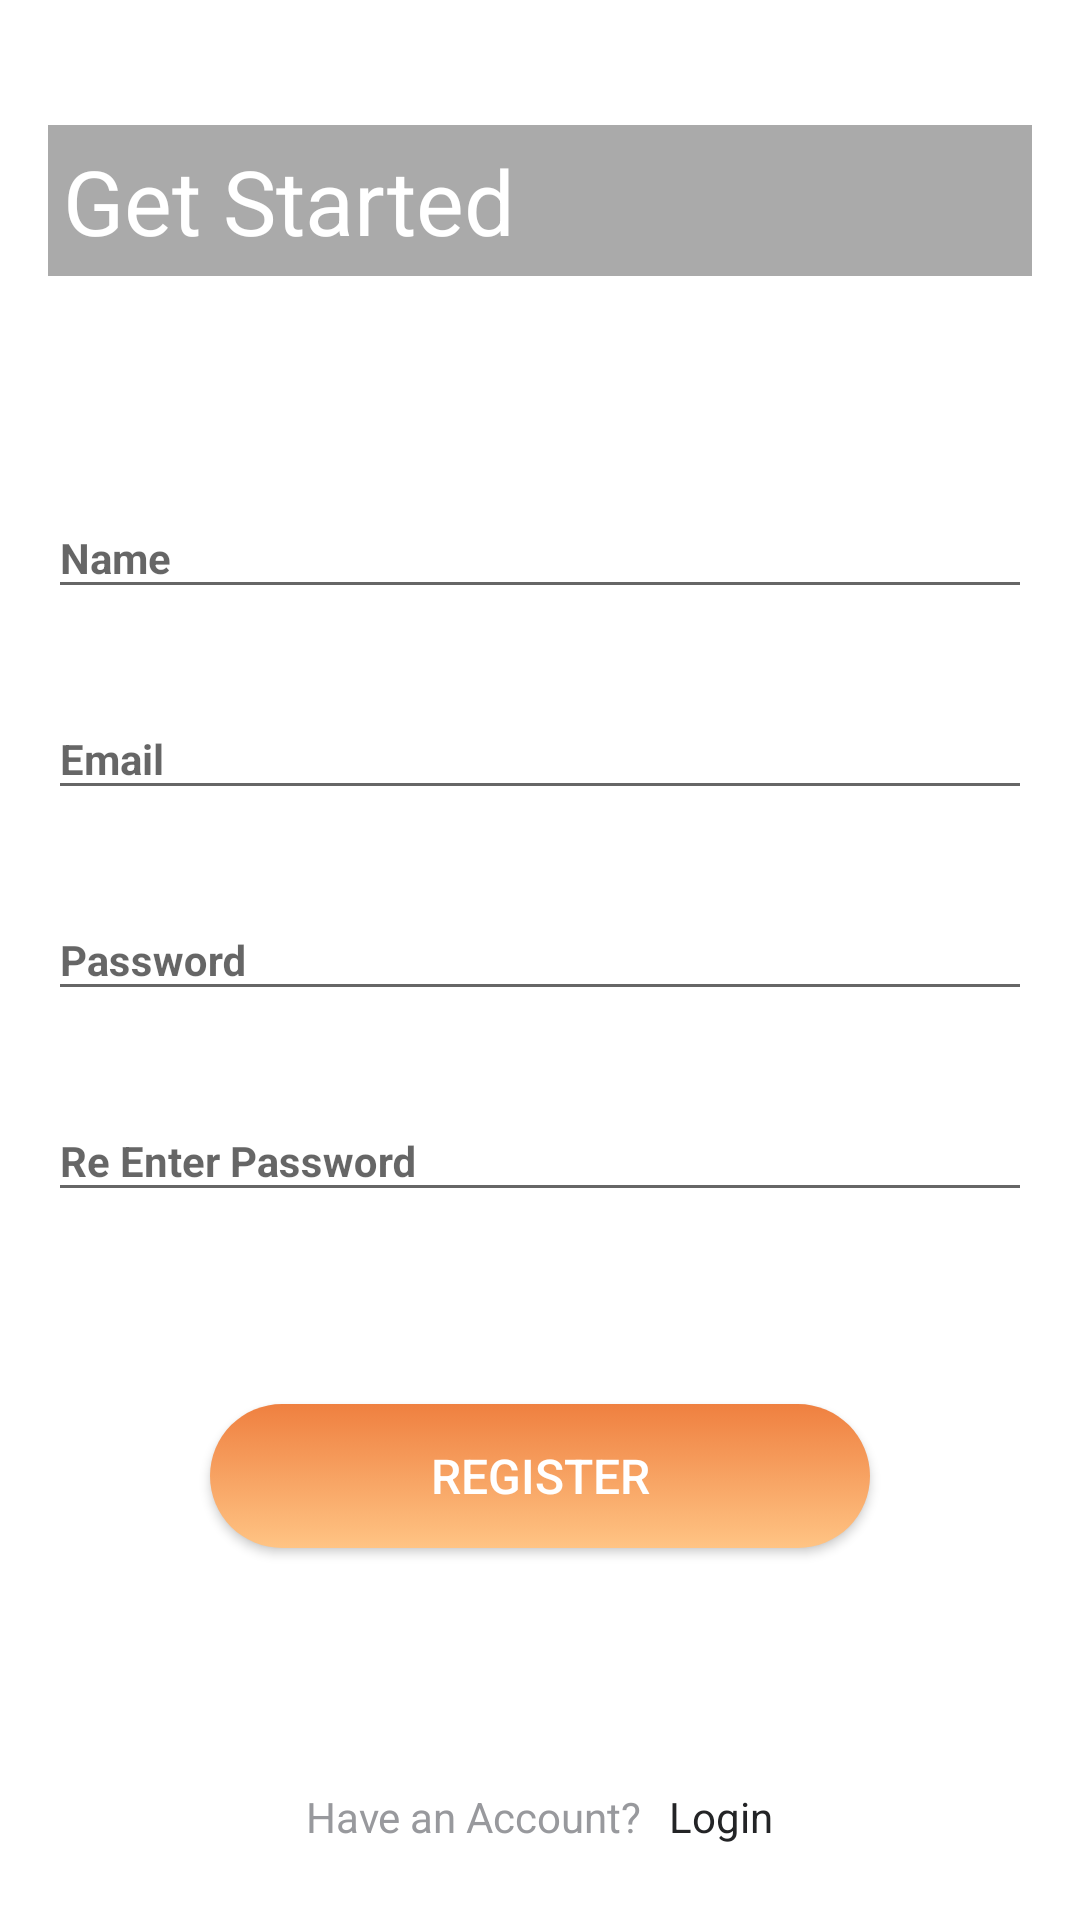

This screen was rendered from an Android layout file. Write that file and the resources it references.
<!-- AndroidManifest.xml: application theme AppTheme -->
<!-- res/layout/activity_register.xml -->
<?xml version="1.0" encoding="utf-8"?>
<LinearLayout xmlns:android="http://schemas.android.com/apk/res/android"
    xmlns:tools="http://schemas.android.com/tools"
    xmlns:facebook="http://schemas.android.com/apk/res-auto"
    android:id="@+id/rootLinearLayoutLogin"
    android:layout_width="match_parent"
    android:layout_height="match_parent"
    android:background="@color/colorWhiteFrameFill"
    android:gravity="center_horizontal"
    android:orientation="vertical"
    android:paddingLeft="@dimen/activity_horizontal_margin"
    android:paddingTop="@dimen/activity_vertical_margin"
    android:paddingRight="@dimen/activity_horizontal_margin"
    android:paddingBottom="@dimen/activity_vertical_margin"
    tools:context=".register.RegisterActivity">

    
    <ProgressBar
        android:id="@+id/register_progress"
        style="?android:attr/progressBarStyleLarge"
        android:layout_width="@dimen/activity_vertical_margin"
        android:layout_height="@dimen/activity_horizontal_margin"
        android:layout_marginBottom="8dp"
        android:visibility="gone" />

    <ScrollView
        android:id="@+id/register_form"
        android:layout_width="match_parent"
        android:layout_height="match_parent">

        <LinearLayout
            android:id="@+id/email_register_form"
            android:layout_width="match_parent"
            android:layout_height="wrap_content"
            android:orientation="vertical">

            <TextView
                style="@style/top_text_view"
                android:layout_width="wrap_content"
                android:layout_height="wrap_content"
                android:text="@string/welcome"/>

            <TextView
                style="@style/TitleText"
                android:layout_width="match_parent"
                android:layout_height="wrap_content"
                android:text="@string/get_started"
                android:background="@android:color/darker_gray"/>

            <com.google.android.material.textfield.TextInputLayout
                android:id="@+id/text_input_layout_name_registration"
                android:layout_width="match_parent"
                android:layout_height="wrap_content"
                android:layout_marginTop="64dp">

                <com.google.android.material.textfield.TextInputEditText
                    style="@style/edit_texts"
                    android:id="@+id/text_input_edit_text_name_registration"
                    android:layout_width="match_parent"
                    android:layout_height="wrap_content"
                    android:hint="@string/name"
                    android:inputType="text"/>

            </com.google.android.material.textfield.TextInputLayout>

            <com.google.android.material.textfield.TextInputLayout
                android:id="@+id/text_input_layout_email_registration"
                android:layout_width="match_parent"
                android:layout_height="wrap_content"
                android:layout_marginTop="20dp">

                <com.google.android.material.textfield.TextInputEditText
                    style="@style/edit_texts"
                    android:id="@+id/text_input_edit_text_email_registration"
                    android:layout_width="match_parent"
                    android:layout_height="wrap_content"
                    android:hint="@string/hint_email"
                    android:inputType="textEmailAddress"/>

            </com.google.android.material.textfield.TextInputLayout>

            <com.google.android.material.textfield.TextInputLayout
                android:id="@+id/text_input_layout_password_registration"
                android:layout_width="match_parent"
                android:layout_height="wrap_content"
                android:layout_marginTop="20dp">

                <com.google.android.material.textfield.TextInputEditText
                    style="@style/edit_texts"
                    android:id="@+id/text_input_edit_text_password_registration"
                    android:layout_width="match_parent"
                    android:layout_height="wrap_content"
                    android:hint="@string/hint_password"
                    android:inputType="textWebPassword"/>

            </com.google.android.material.textfield.TextInputLayout>

            <com.google.android.material.textfield.TextInputLayout
                android:id="@+id/text_input_layout_confirm_password_registration"
                android:layout_width="match_parent"
                android:layout_height="wrap_content"
                android:layout_marginTop="20dp">

                <com.google.android.material.textfield.TextInputEditText
                    style="@style/edit_texts"
                    android:id="@+id/text_input_edit_text_confirm_password_registration"
                    android:layout_width="match_parent"
                    android:layout_height="wrap_content"
                    android:hint="@string/re_enter_password"
                    android:inputType="textPassword"/>

            </com.google.android.material.textfield.TextInputLayout>

            <Button
                style="@style/MainButton"
                android:id="@+id/button_activity_registration"
                android:layout_width="220dp"
                android:layout_height="wrap_content"
                android:background="@drawable/gradient_btn"
                android:text="@string/register"
                android:onClick="onRegistrationRegisterScreen"
                android:layout_marginTop="64dp"/>

            <LinearLayout
                android:layout_width="fill_parent"
                android:layout_height="wrap_content"
                android:layout_gravity="bottom"
                android:layout_marginTop="80dp"
                android:layout_marginBottom="8dp"
                android:gravity="center"
                android:orientation="horizontal">

                <TextView
                    style="@style/bottom_text"
                    android:layout_width="wrap_content"
                    android:layout_height="wrap_content"
                    android:text="@string/have_an_account" />

                <TextView
                    android:id="@+id/text_view_login_register_page"
                    style="@style/bottom_text_link"
                    android:layout_width="wrap_content"
                    android:layout_height="wrap_content"
                    android:onClick="backToLoginRegisterScreen"
                    android:text="@string/login" />

            </LinearLayout>
        </LinearLayout>
    </ScrollView>
</LinearLayout>
<!-- resources referenced by this layout -->
<resources>
  <color name="colorWhiteFrameFill">#FFFFFF</color>
  <dimen name="activity_horizontal_margin">16dp</dimen>
  <dimen name="activity_vertical_margin">16dp</dimen>
  <!-- drawable gradient_btn (drawable) -->
  <?xml version="1.0" encoding="utf-8"?>
  <selector xmlns:android="http://schemas.android.com/apk/res/android">
      <item>
          <shape
              android:shape="rectangle">
              <corners android:radius="60dip" />
              <gradient
                  android:startColor="#ef8040"
                  android:endColor="#ffc484"
                  android:angle="-90" />
          </shape>
      </item>
  
  </selector>
  <string name="get_started">Get Started</string>
  <string name="have_an_account">Have an Account?</string>
  <string name="hint_email">Email</string>
  <string name="hint_password">Password</string>
  <string name="login">Login</string>
  <string name="name">Name</string>
  <string name="re_enter_password"> Re Enter Password</string>
  <string name="register">Register</string>
  <string name="welcome">Welcome</string>
  <style name="TitleText">
          <item name="android:background">#013563</item>
          <item name="android:padding">@dimen/title_padding</item>
          <item name="android:textSize">@dimen/title_text_size</item>
          <item name="android:textColor">@color/colorTitleText</item>
          <item name="android:paddingTop">@dimen/text_padding_title_top</item>
          <item name="android:lineSpacingMultiplier">1.2</item>
      </style>
  <style name="bottom_text">
          <item name="android:textSize">@dimen/bottom_link_text_size</item>
          <item name="android:textColor">@color/bottom_text</item>
      </style>
  <style name="bottom_text_link">
          <item name="android:clickable">true</item>
          <item name="android:textColor">@color/color_bottom_link</item>
          <item name="android:focusable">true</item>
          <item name="android:textSize">@dimen/bottom_link_text_size</item>
          <item name="android:layout_marginStart">@dimen/bottom_link_text_margin_start</item>
      </style>
  <style name="edit_texts">
          <item name="android:textSize">@dimen/edit_text_size</item>
          <item name="android:textStyle">bold</item>
          <item name="android:textColorHint">@color/colorHintText</item>
          <item name="android:maxLines">1</item>
          <item name="android:singleLine">true</item>
          <item name="android:textColor">@android:color/black</item>
      </style>
  <style name="top_text_view">
          <item name="android:textSize">@dimen/top_text_size</item>
          <item name="android:textColor">@color/colorTitleText</item>
          <item name="android:layout_marginTop">@dimen/top_text_top_padding</item>
          <item name="android:lineSpacingMultiplier">1.13</item>
      </style>
  <style name="AppTheme" parent="Theme.AppCompat.Light.DarkActionBar">
          
          <item name="colorPrimary">@color/colorPrimary</item>
          <item name="colorPrimaryDark">@color/colorPrimaryDark</item>
          <item name="colorAccent">@color/colorAccent</item>
      </style>
  <dimen name="main_button_text_size">16sp</dimen>
  <dimen name="main_button_top_margin">26dp</dimen>
  <dimen name="title_padding">5dp</dimen>
  <dimen name="title_text_size">30sp</dimen>
  <color name="colorTitleText">#ffffff</color>
  <dimen name="text_padding_title_top">8sp</dimen>
  <dimen name="bottom_link_text_size">14sp</dimen>
  <color name="bottom_text">#FF98999D</color>
  <color name="color_bottom_link">#FF232426</color>
  <dimen name="bottom_link_text_margin_start">9dp</dimen>
  <dimen name="edit_text_size">14sp</dimen>
  <color name="colorHintText">#FF98999D</color>
  <dimen name="top_text_size">16sp</dimen>
  <dimen name="top_text_top_padding">4dp</dimen>
  <color name="colorPrimary">#008577</color>
  <color name="colorPrimaryDark">#00574B</color>
  <color name="colorAccent">#D81B60</color>
</resources>
